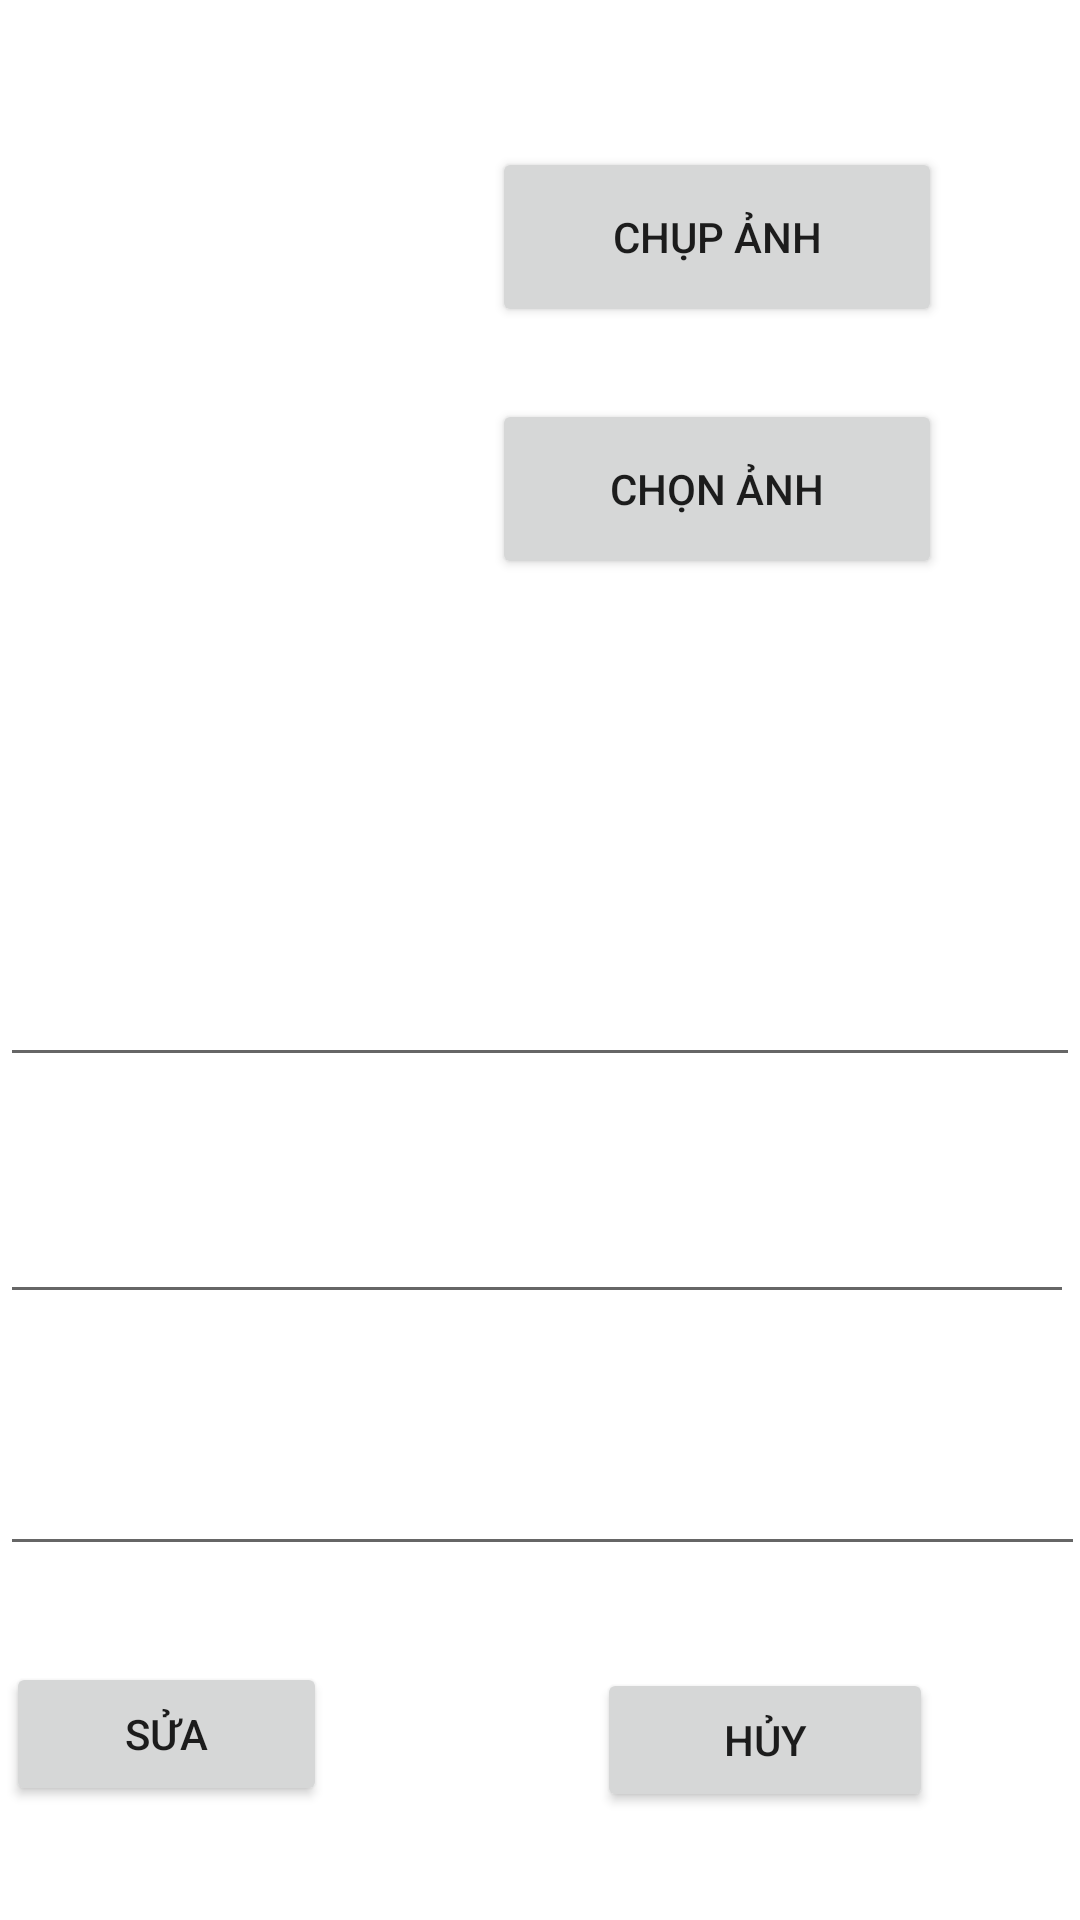

Android layout source for this screen:
<!-- AndroidManifest.xml: application theme Theme.Quanlybandia -->
<!-- res/layout/activity_add.xml -->
<?xml version="1.0" encoding="utf-8"?>
<androidx.constraintlayout.widget.ConstraintLayout xmlns:android="http://schemas.android.com/apk/res/android"
    xmlns:app="http://schemas.android.com/apk/res-auto"
    xmlns:tools="http://schemas.android.com/tools"
    android:layout_width="match_parent"
    android:layout_height="match_parent"
    tools:context=".AddActivity">

    <RelativeLayout
        android:layout_width="match_parent"
        android:layout_height="match_parent"
        tools:layout_editor_absoluteX="34dp"
        tools:layout_editor_absoluteY="95dp">

        <ImageView
            android:id="@+id/imgdaidienanh"
            android:layout_width="179dp"
            android:layout_height="254dp"
            tools:src="@tools:sample/avatars" />

        <Button
            android:id="@+id/btnChupAnh"
            android:layout_width="150dp"
            android:layout_height="60dp"
            android:layout_alignParentTop="true"
            android:layout_alignParentEnd="true"
            android:layout_marginTop="49dp"
            android:layout_marginEnd="46dp"
            android:text="Chụp Ảnh" />

        <Button
            android:id="@+id/btnThemAnh"
            android:layout_width="150dp"
            android:layout_height="60dp"
            android:layout_alignParentTop="true"
            android:layout_alignParentEnd="true"
            android:layout_marginTop="133dp"
            android:layout_marginEnd="46dp"
            android:text="Chọn Ảnh" />

        <EditText
            android:id="@+id/edtTuaCD"
            android:layout_width="match_parent"
            android:layout_height="57dp"
            android:layout_alignParentEnd="true"
            android:layout_alignParentBottom="true"
            android:layout_marginEnd="0dp"
            android:layout_marginBottom="281dp"
            android:ems="10"
            android:inputType="textPersonName" />

        <EditText
            android:id="@+id/edtDonGia"
            android:layout_width="match_parent"
            android:layout_height="57dp"
            android:layout_alignParentEnd="true"
            android:layout_alignParentBottom="true"
            android:layout_marginEnd="2dp"
            android:layout_marginBottom="202dp"
            android:ems="10"
            android:inputType="textPersonName" />

        <EditText
            android:id="@+id/edtSoLuong"
            android:layout_width="match_parent"
            android:layout_height="57dp"
            android:layout_alignParentEnd="true"
            android:layout_alignParentBottom="true"
            android:layout_marginEnd="-2dp"
            android:layout_marginBottom="118dp"
            android:ems="10"
            android:inputType="textPersonName" />

        <Button
            android:id="@+id/btnsua"
            android:layout_width="107dp"
            android:layout_height="wrap_content"
            android:layout_alignParentEnd="true"
            android:layout_alignParentBottom="true"
            android:layout_marginEnd="251dp"
            android:layout_marginBottom="38dp"
            android:text="Sửa" />

        <Button
            android:id="@+id/btnhuy"
            android:layout_width="112dp"
            android:layout_height="wrap_content"
            android:layout_alignParentEnd="true"
            android:layout_alignParentBottom="true"
            android:layout_marginEnd="49dp"
            android:layout_marginBottom="36dp"
            android:text="HỦY" />

    </RelativeLayout>
</androidx.constraintlayout.widget.ConstraintLayout>
<!-- resources referenced by this layout -->
<resources>
  <style name="Theme.Quanlybandia" parent="Theme.MaterialComponents.DayNight.DarkActionBar">
          
          <item name="colorPrimary">@color/purple_500</item>
          <item name="colorPrimaryVariant">@color/purple_700</item>
          <item name="colorOnPrimary">@color/white</item>
          
          <item name="colorSecondary">@color/teal_200</item>
          <item name="colorSecondaryVariant">@color/teal_700</item>
          <item name="colorOnSecondary">@color/black</item>
          
          <item name="android:statusBarColor" tools:targetApi="l">?attr/colorPrimaryVariant</item>
          
      </style>
  <!-- not gathered from this repository: default colours our renderer supplied (Android Studio template values) -->
  <color name="purple_500">#FF6200EE</color>
  <color name="purple_700">#FF3700B3</color>
  <color name="teal_200">#FF03DAC5</color>
  <color name="teal_700">#FF018786</color>
  <color name="black">#FF000000</color>
  <color name="white">#FFFFFFFF</color>
</resources>
